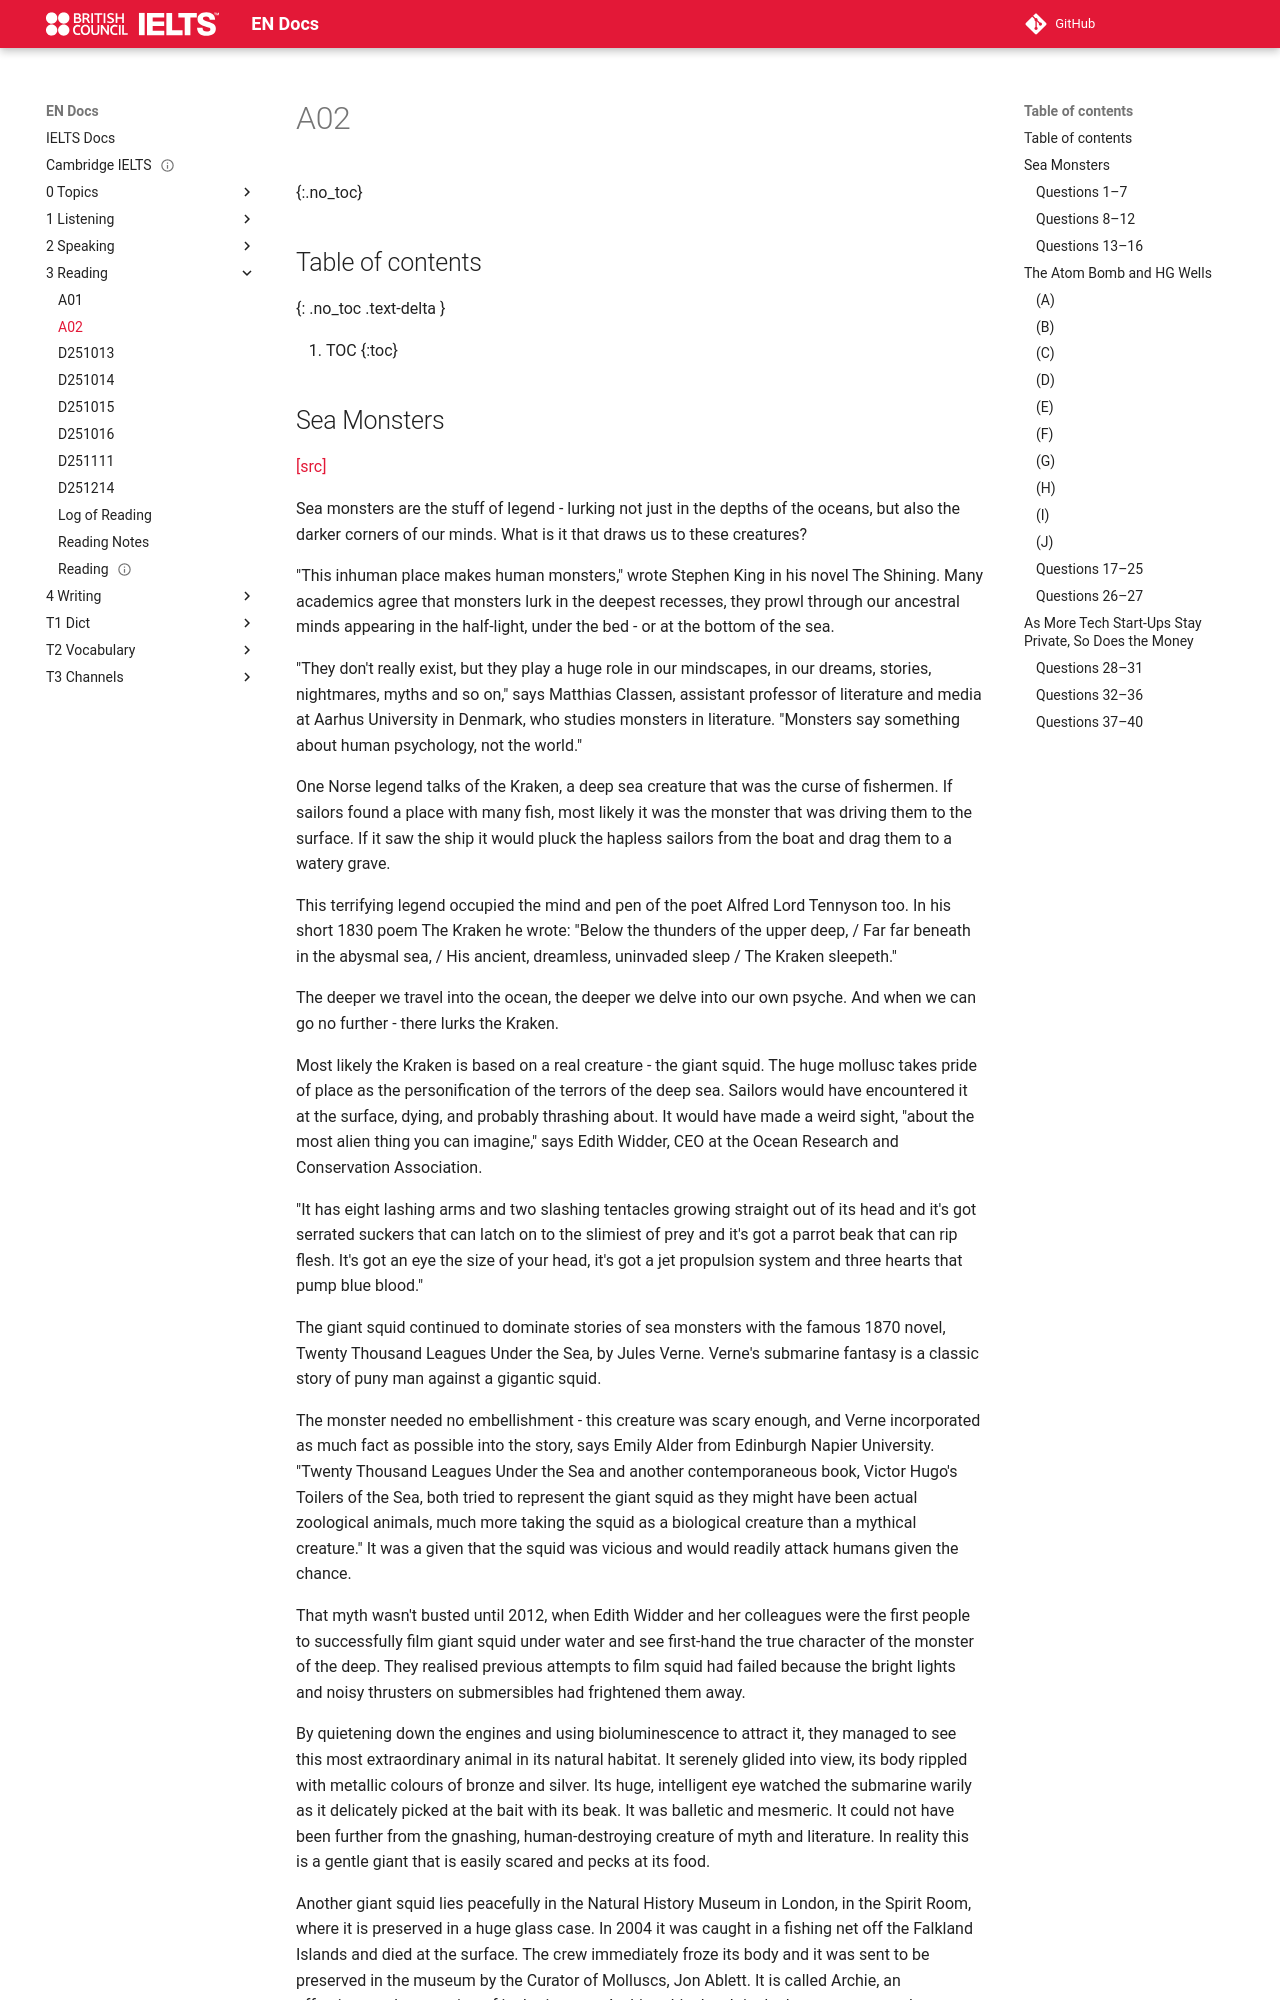

repository: abotw/Docs-IELTS · page: 3-Reading/A02/index.html · generator: mkdocs

---
title: A02
layout: page
parent: Reading
---

# A02
{:.no_toc}

## Table of contents
{: .no_toc .text-delta }

1. TOC
{:toc}

## Sea Monsters

[\[src\]](https://ielts-up.com/reading/academic-reading-sample-2.1.html)

Sea monsters are the stuff of legend - lurking not just in the depths of the oceans, but also the darker corners of our minds. What is it that draws us to these creatures?

"This inhuman place makes human monsters," wrote Stephen King in his novel The Shining. Many academics agree that monsters lurk in the deepest recesses, they prowl through our ancestral minds appearing in the half-light, under the bed - or at the bottom of the sea.

"They don't really exist, but they play a huge role in our mindscapes, in our dreams, stories, nightmares, myths and so on," says Matthias Classen, assistant professor of literature and media at Aarhus University in Denmark, who studies monsters in literature. "Monsters say something about human psychology, not the world."

One Norse legend talks of the Kraken, a deep sea creature that was the curse of fishermen. If sailors found a place with many fish, most likely it was the monster that was driving them to the surface. If it saw the ship it would pluck the hapless sailors from the boat and drag them to a watery grave.

This terrifying legend occupied the mind and pen of the poet Alfred Lord Tennyson too. In his short 1830 poem The Kraken he wrote: "Below the thunders of the upper deep, / Far far beneath in the abysmal sea, / His ancient, dreamless, uninvaded sleep / The Kraken sleepeth."

The deeper we travel into the ocean, the deeper we delve into our own psyche. And when we can go no further - there lurks the Kraken.

Most likely the Kraken is based on a real creature - the giant squid. The huge mollusc takes pride of place as the personification of the terrors of the deep sea. Sailors would have encountered it at the surface, dying, and probably thrashing about. It would have made a weird sight, "about the most alien thing you can imagine," says Edith Widder, CEO at the Ocean Research and Conservation Association.

"It has eight lashing arms and two slashing tentacles growing straight out of its head and it's got serrated suckers that can latch on to the slimiest of prey and it's got a parrot beak that can rip flesh. It's got an eye the size of your head, it's got a jet propulsion system and three hearts that pump blue blood."

The giant squid continued to dominate stories of sea monsters with the famous 1870 novel, Twenty Thousand Leagues Under the Sea, by Jules Verne. Verne's submarine fantasy is a classic story of puny man against a gigantic squid.

The monster needed no embellishment - this creature was scary enough, and Verne incorporated as much fact as possible into the story, says Emily Alder from Edinburgh Napier University. "Twenty Thousand Leagues Under the Sea and another contemporaneous book, Victor Hugo's Toilers of the Sea, both tried to represent the giant squid as they might have been actual zoological animals, much more taking the squid as a biological creature than a mythical creature." It was a given that the squid was vicious and would readily attack humans given the chance.

That myth wasn't busted until 2012, when Edith Widder and her colleagues were the first people to successfully film giant squid under water and see first-hand the true character of the monster of the deep. They realised previous attempts to film squid had failed because the bright lights and noisy thrusters on submersibles had frightened them away.
